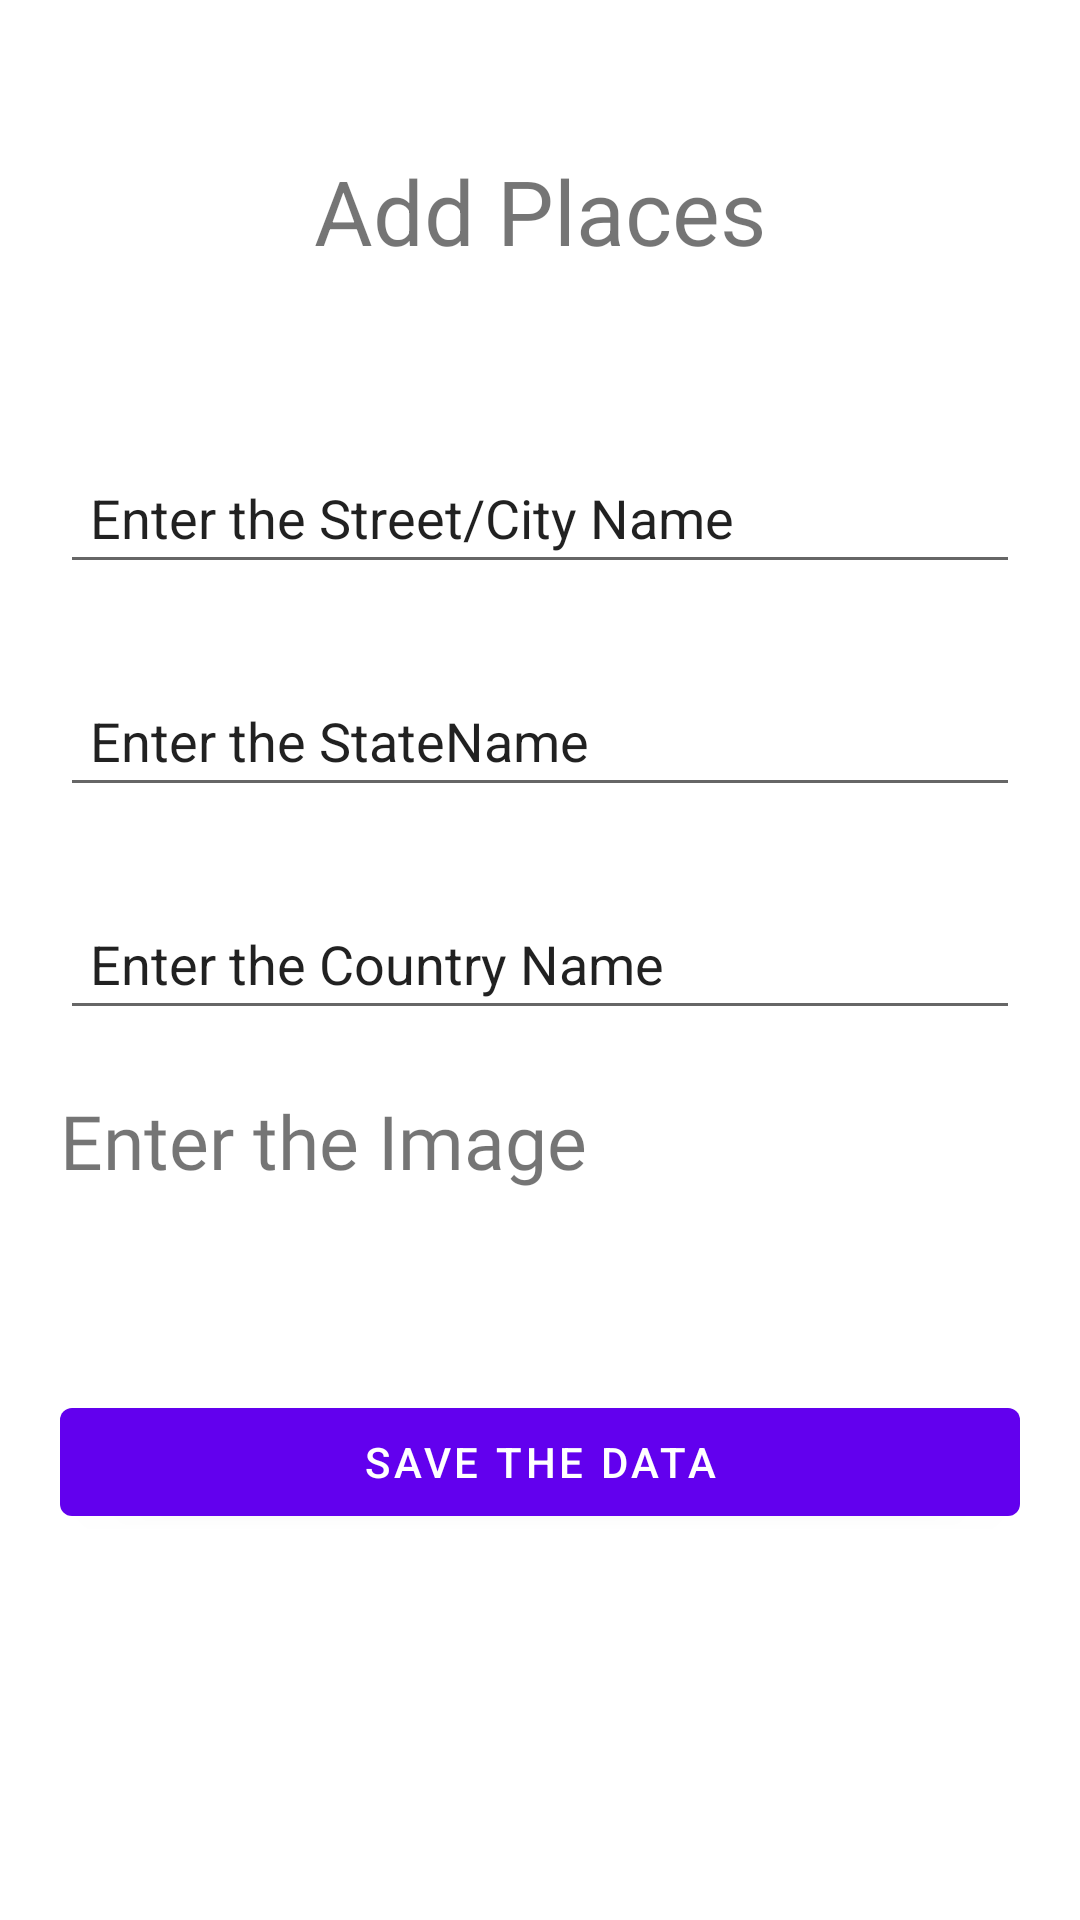

Layout XML and referenced resources for this Android screen:
<!-- AndroidManifest.xml: application theme Theme.TravelMaker -->
<!-- res/layout/fragment_blank2.xml -->
<?xml version="1.0" encoding="utf-8"?>
<LinearLayout xmlns:android="http://schemas.android.com/apk/res/android"
    xmlns:app="http://schemas.android.com/apk/res-auto"
    xmlns:tools="http://schemas.android.com/tools"
    android:layout_width="match_parent"
    android:layout_height="match_parent"
    android:orientation="vertical"
    android:padding="20dp"
    tools:context=".BlankFragment2">

    
    <TextView
        android:layout_width="match_parent"
        android:layout_height="wrap_content"
        android:text="Add Places"
        android:textSize="30dp"
        android:layout_margin="30dp"
        android:gravity="center"/>

    <EditText
        android:id="@+id/editText1"
        android:layout_width="match_parent"
        android:layout_height="wrap_content"
        android:layout_marginTop="30dp"
        android:ems="10"
        android:inputType="textPersonName"
        android:padding="10dp"
        android:text="Enter the Street/City Name" />

    <EditText
        android:id="@+id/editText2"
        android:layout_width="match_parent"
        android:layout_height="wrap_content"
        android:layout_marginTop="30dp"
        android:ems="10"
        android:inputType="textPersonName"
        android:padding="10dp"
        android:text="Enter the StateName" />
    <EditText
        android:id="@+id/editText3"
        android:layout_width="match_parent"
        android:layout_height="wrap_content"
        android:layout_marginTop="30dp"
        android:ems="10"
        android:inputType="textPersonName"
        android:padding="10dp"
        android:text="Enter the Country Name" />
<LinearLayout
    android:layout_width="match_parent"
    android:layout_height="wrap_content">

    <TextView
        android:layout_width="wrap_content"
        android:layout_height="wrap_content"
        android:layout_marginTop="20dp"
        android:fontFamily="@font/aclonica"
        android:text="Enter the Image"
        android:textSize="25dp" />

    <ImageView
        android:id="@+id/img1"
        android:layout_width="100dp"
        android:layout_height="100dp"
        app:srcCompat="@drawable/ic_baseline_add_a_photo_24" /></LinearLayout>

    <Button
        android:id="@+id/b1"
        android:layout_width="match_parent"
        android:layout_height="wrap_content"
        android:layout_marginTop="20dp"
        android:text="Save the Data" />


</LinearLayout>
<!-- resources referenced by this layout -->
<resources>
  <style name="Theme.TravelMaker" parent="Theme.MaterialComponents.DayNight.DarkActionBar">
          
          <item name="colorPrimary">@color/purple_500</item>
          <item name="colorPrimaryVariant">@color/purple_700</item>
          <item name="colorOnPrimary">@color/white</item>
          
          <item name="colorSecondary">@color/teal_200</item>
          <item name="colorSecondaryVariant">@color/teal_700</item>
          <item name="colorOnSecondary">@color/black</item>
          
          <item name="android:statusBarColor" tools:targetApi="l">?attr/colorPrimaryVariant</item>
          
      </style>
  <!-- not gathered from this repository: default colours our renderer supplied (Android Studio template values) -->
  <color name="purple_500">#FF6200EE</color>
  <color name="purple_700">#FF3700B3</color>
  <color name="teal_200">#FF03DAC5</color>
  <color name="teal_700">#FF018786</color>
  <color name="black">#FF000000</color>
  <color name="white">#FFFFFFFF</color>
</resources>
